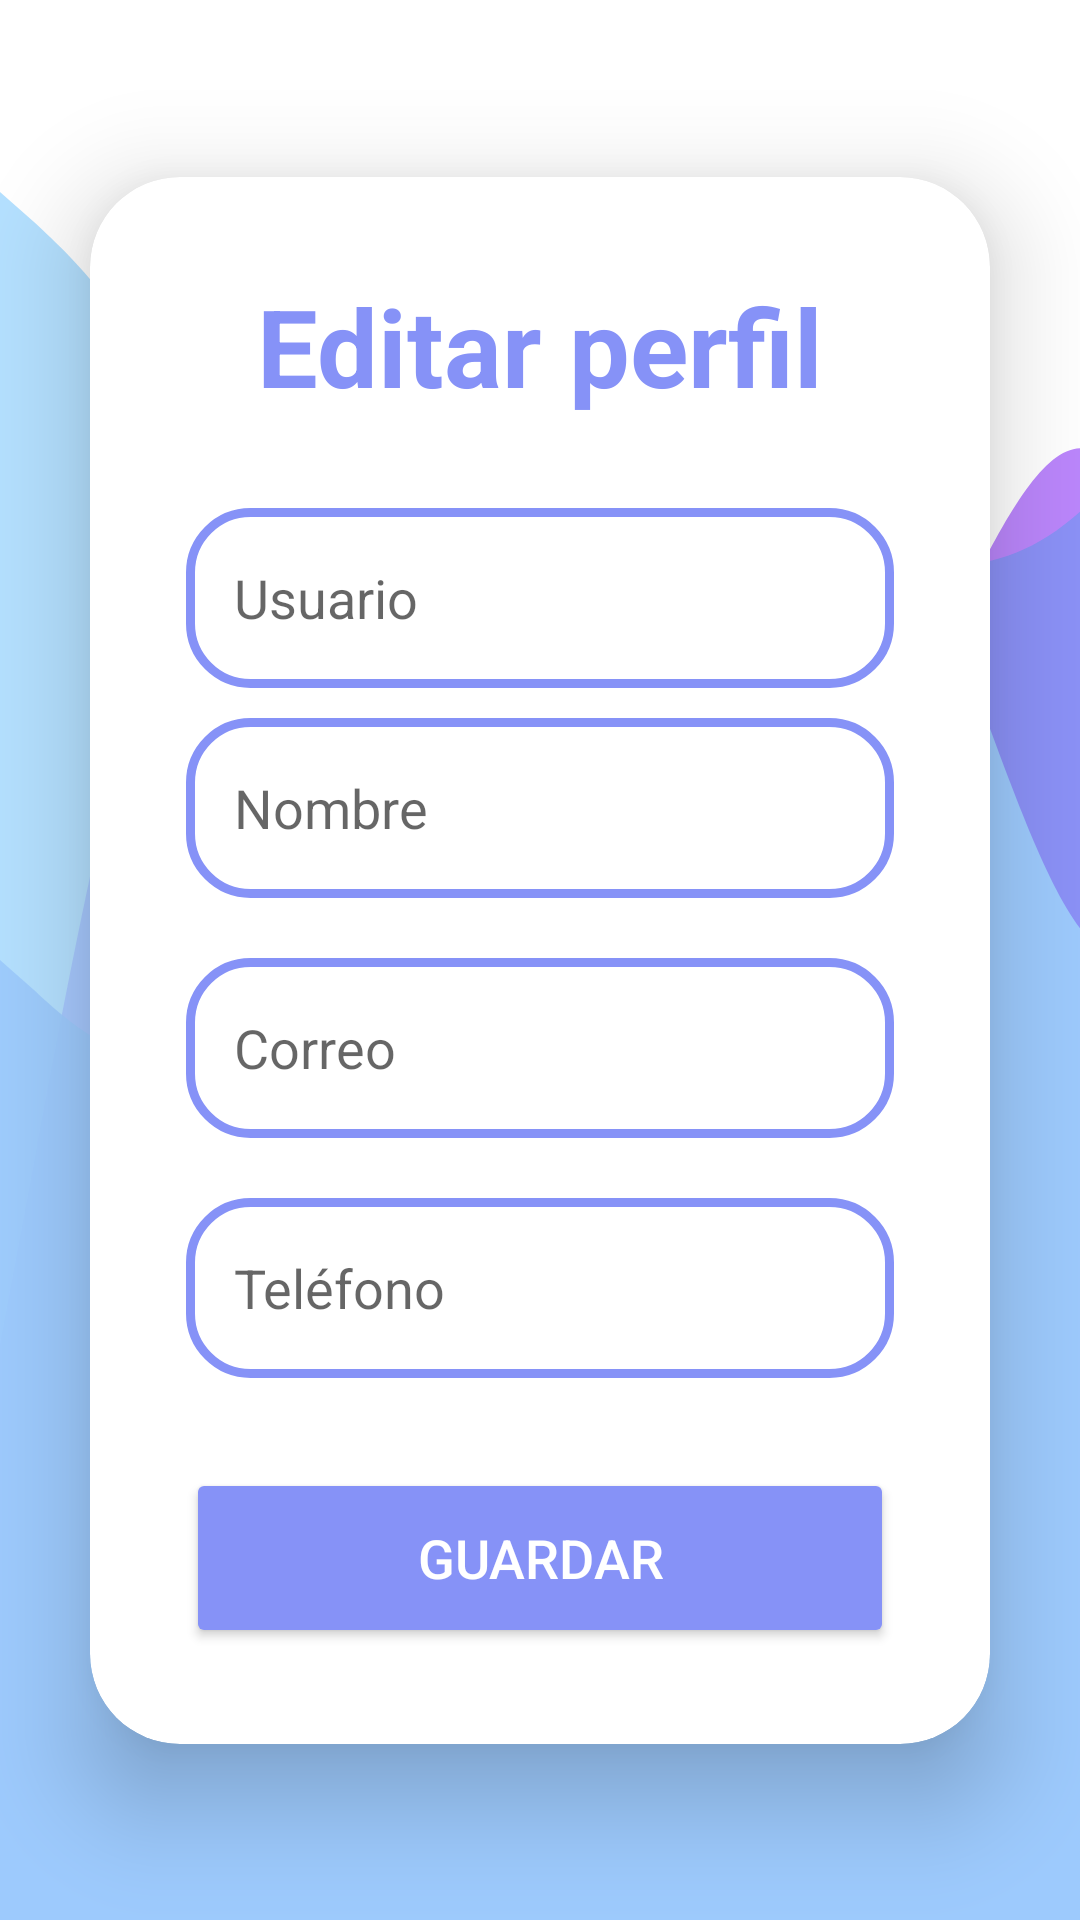

Reconstruct the res/layout file that produces this screen, plus the resources it refers to.
<!-- AndroidManifest.xml: application theme Theme.Integradora -->
<!-- res/layout/activity_edit_profile_dialog_fragment.xml -->
<androidx.constraintlayout.widget.ConstraintLayout
    xmlns:android="http://schemas.android.com/apk/res/android"
    xmlns:app="http://schemas.android.com/apk/res-auto"
    xmlns:tools="http://schemas.android.com/tools"
    android:layout_width="match_parent"
    android:layout_height="match_parent"
    android:background="@drawable/wave8"
    tools:context=".Cosas.Dialog.EditProfileDialogActivity">

    <ImageView
        android:id="@+id/iconback"
        android:layout_width="42dp"
        android:layout_height="42dp"
        android:layout_marginTop="12dp"
        android:src="@drawable/ic_back"
        app:layout_constraintEnd_toEndOf="parent"
        app:layout_constraintHorizontal_bias="0.043"
        app:layout_constraintStart_toStartOf="parent"
        app:layout_constraintTop_toTopOf="parent" />

    <androidx.cardview.widget.CardView
        android:layout_width="0dp"
        android:layout_height="wrap_content"
        android:layout_margin="30dp"
        app:cardCornerRadius="30dp"
        app:cardElevation="20dp"
        app:layout_constraintBottom_toBottomOf="parent"
        app:layout_constraintEnd_toEndOf="parent"
        app:layout_constraintStart_toStartOf="parent"
        app:layout_constraintTop_toTopOf="parent">

        <LinearLayout
            android:layout_width="match_parent"
            android:layout_height="wrap_content"
            android:orientation="vertical"
            android:padding="32dp">

            
            <TextView
                android:id="@+id/editProfileTitle"
                android:layout_width="match_parent"
                android:layout_height="wrap_content"
                android:text="@string/editar_prerfil"
                android:textAlignment="center"
                android:textColor="@color/purple"
                android:textSize="36sp"
                android:textStyle="bold"
                android:layout_marginBottom="20dp" />
            <EditText
                android:id="@+id/edit_user"
                android:layout_width="match_parent"
                android:layout_height="60dp"
                android:layout_marginTop="10dp"
                android:background="@drawable/custom_edittext"
                android:hint="@string/usuario"
                android:paddingStart="16dp"
                android:paddingEnd="16dp"
                android:paddingTop="12dp"
                android:paddingBottom="12dp"
                android:textColor="@color/black"
                android:maxLength="40"
                android:singleLine="true"
                android:scrollHorizontally="true" />
            
            <EditText
                android:id="@+id/edit_name"
                android:layout_width="match_parent"
                android:layout_height="60dp"
                android:layout_marginTop="10dp"
                android:background="@drawable/custom_edittext"
                android:hint="@string/nombre"
                android:paddingStart="16dp"
                android:paddingEnd="16dp"
                android:paddingTop="12dp"
                android:paddingBottom="12dp"
                android:textColor="@color/black"
                android:maxLength="40"
                android:singleLine="true"
                android:scrollHorizontally="true" />

            
            <EditText
                android:id="@+id/edit_email"
                android:layout_width="match_parent"
                android:layout_height="60dp"
                android:layout_marginTop="20dp"
                android:background="@drawable/custom_edittext"
                android:hint="@string/correo"
                android:inputType="textEmailAddress"
                android:paddingStart="16dp"
                android:paddingEnd="16dp"
                android:paddingTop="12dp"
                android:paddingBottom="12dp"
                android:textColor="@color/black"
                android:maxLength="40"
                android:singleLine="true"
                android:scrollHorizontally="true" />

            
            <EditText
                android:id="@+id/edit_phone"
                android:layout_width="match_parent"
                android:layout_height="60dp"
                android:layout_marginTop="20dp"
                android:background="@drawable/custom_edittext"
                android:hint="@string/telefono"
                android:inputType="phone"
                android:paddingStart="16dp"
                android:paddingEnd="16dp"
                android:paddingTop="12dp"
                android:paddingBottom="12dp"
                android:textColor="@color/black"
                android:maxLength="15"
                android:singleLine="true"
                android:scrollHorizontally="true" />

            
            <Button
                android:id="@+id/saveButton"
                android:layout_width="match_parent"
                android:layout_height="60dp"
                android:layout_marginTop="30dp"
                android:backgroundTint="@color/purple"
                android:text="@string/guardar"
                android:textSize="18sp"
                android:textColor="@android:color/white" />

        </LinearLayout>
    </androidx.cardview.widget.CardView>

</androidx.constraintlayout.widget.ConstraintLayout>
<!-- resources referenced by this layout -->
<resources>
  <color name="black">#FF000000</color>
  <color name="purple">#8692f7</color>
  <!-- drawable custom_edittext (drawable) -->
  <?xml version="1.0" encoding="utf-8"?>
  <shape xmlns:android="http://schemas.android.com/apk/res/android"
      android:shape="rectangle">
  
      
      <solid android:color="@android:color/white" />
  
      
      <stroke
          android:width="3dp"
          android:color="@color/purple" />
  
      
      <corners android:radius="20dp" />
  
  </shape>
  <!-- drawable wave8: vector/xml drawable (drawable, 4697 chars, omitted) -->
  <string name="correo">Correo</string>
  <string name="editar_prerfil">Editar perfil</string>
  <string name="guardar">Guardar</string>
  <string name="nombre">Nombre</string>
  <string name="telefono">Teléfono</string>
  <string name="usuario">Usuario</string>
  <style name="Theme.Integradora" parent="Theme.MaterialComponents.Light.DarkActionBar">
          
          <item name="colorPrimary">@color/purple_500</item>
          <item name="colorPrimaryVariant">@color/purple_700</item>
          <item name="colorOnPrimary">@color/white</item>
          
          <item name="colorSecondary">@color/teal_200</item>
          <item name="colorSecondaryVariant">@color/teal_700</item>
          <item name="colorOnSecondary">@color/black</item>
          
          <item name="android:statusBarColor">?attr/colorPrimaryVariant</item>
          
      </style>
  <color name="purple_500">#FF6200EE</color>
  <color name="purple_700">#FF3700B3</color>
  <color name="white">#FFFFFFFF</color>
  <color name="teal_200">#FF03DAC5</color>
  <color name="teal_700">#FF018786</color>
</resources>
